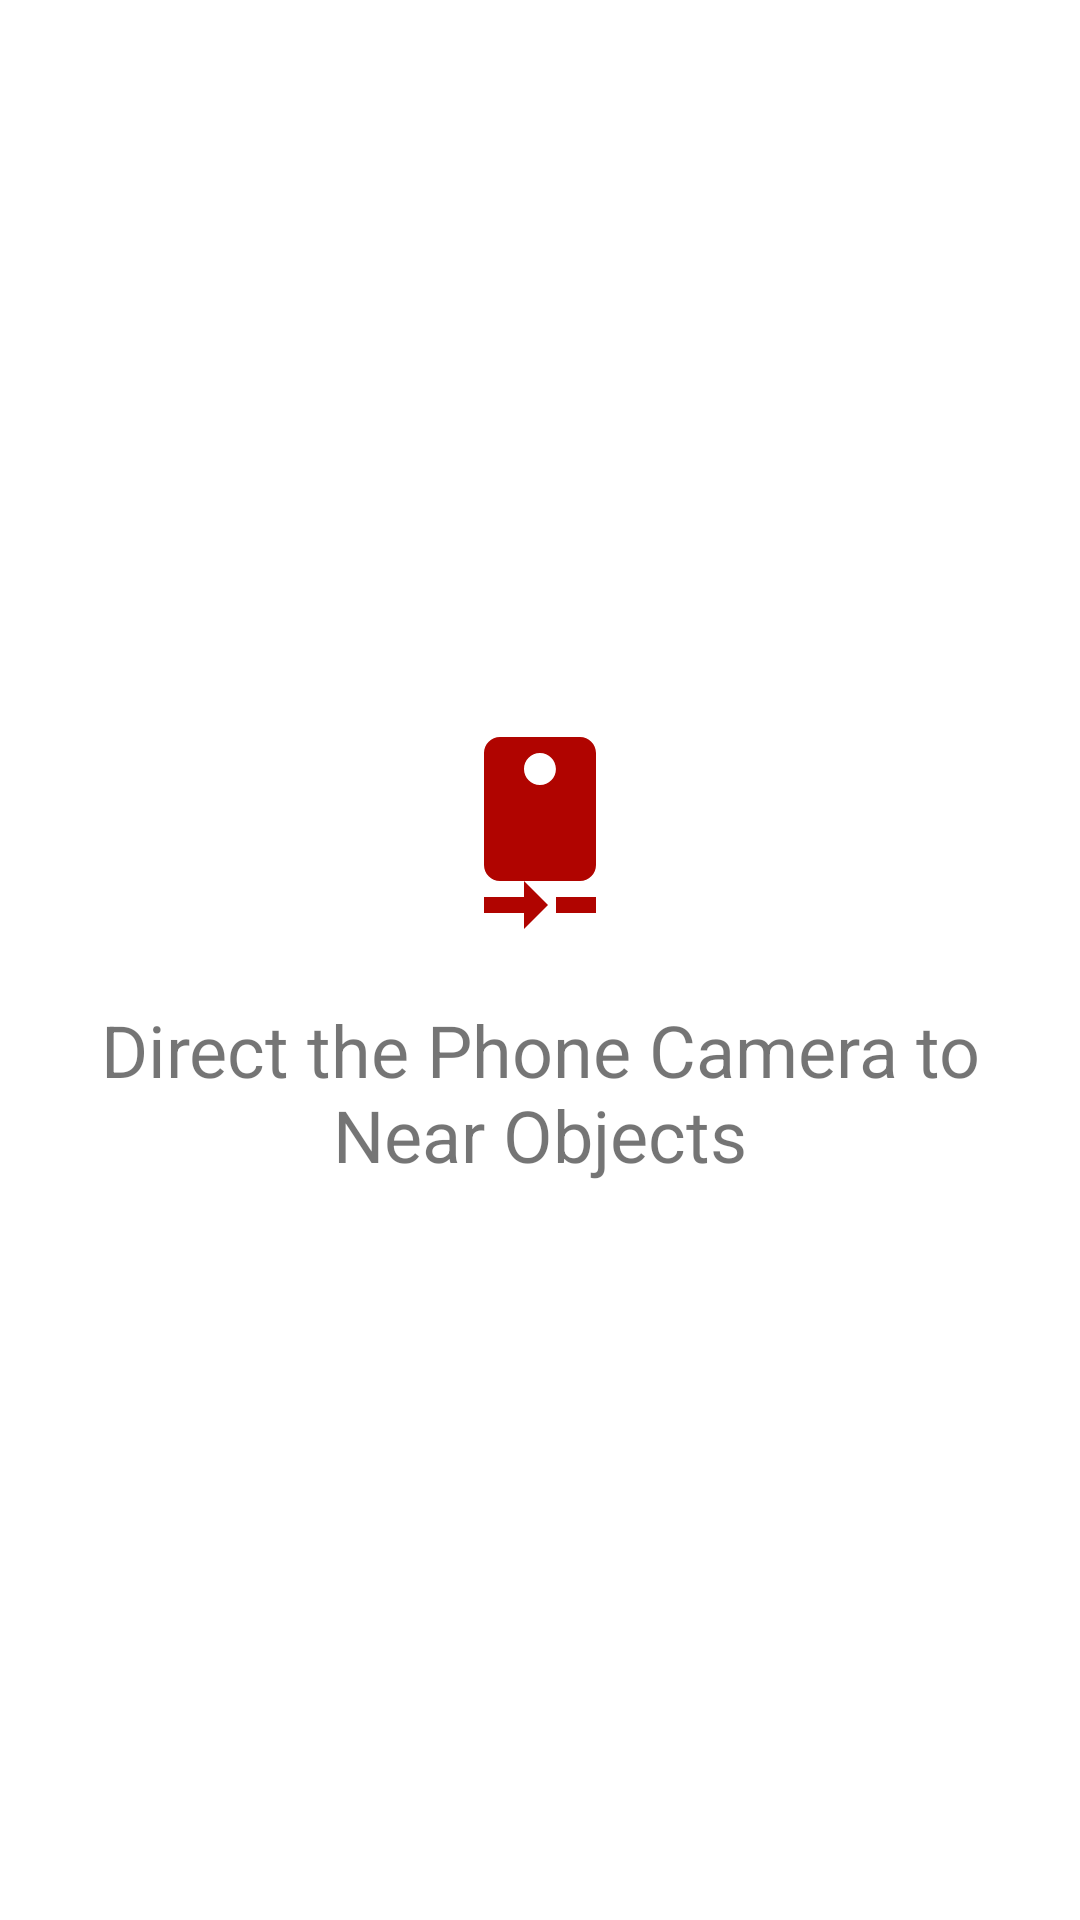

Write the Android layout XML for this screen, with the resource values it uses.
<!-- AndroidManifest.xml: application theme Theme.Realtime_object -->
<!-- res/layout/fragment_direct_phone.xml -->
<?xml version="1.0" encoding="utf-8"?>
<LinearLayout xmlns:android="http://schemas.android.com/apk/res/android"
    android:layout_width="match_parent"
    android:layout_height="match_parent"
    android:orientation="vertical"
    android:gravity="center"
    android:padding="16dp">

    <ImageView
        android:layout_width="64dp"
        android:layout_height="64dp"
        android:src="@drawable/baseline_camera_rear_24"
        android:contentDescription="@string/direct_phone_image_desc" />

    <TextView
        android:layout_width="wrap_content"
        android:layout_height="wrap_content"
        android:layout_marginTop="24dp"
        android:text="@string/direct_phone_explanation"
        android:textSize="24sp"
        android:textAlignment="center" />

</LinearLayout>
<!-- resources referenced by this layout -->
<resources>
  <!-- drawable baseline_camera_rear_24 (drawable) -->
  <vector android:height="24dp" android:tint="#B00400"
      android:viewportHeight="24" android:viewportWidth="24"
      android:width="24dp" xmlns:android="http://schemas.android.com/apk/res/android">
      <path android:fillColor="@android:color/white" android:pathData="M10,20L5,20v2h5v2l3,-3 -3,-3v2zM14,20v2h5v-2h-5zM17,0L7,0C5.9,0 5,0.9 5,2v14c0,1.1 0.9,2 2,2h10c1.1,0 2,-0.9 2,-2L19,2c0,-1.1 -0.9,-2 -2,-2zM12,6c-1.11,0 -2,-0.9 -2,-2s0.89,-2 1.99,-2 2,0.9 2,2C14,5.1 13.1,6 12,6z"/>
  </vector>
  <string name="direct_phone_explanation">Direct the Phone Camera to Near Objects</string>
  <string name="direct_phone_image_desc">Find Object!</string>
  <style name="Theme.Realtime_object" parent="Theme.MaterialComponents.DayNight.DarkActionBar">
          
          <item name="colorPrimary">@color/main_red</item>
          <item name="colorPrimaryVariant">@color/main_red</item>
          <item name="colorOnPrimary">@color/white</item>
          
          <item name="colorSecondary">@color/main_yellow</item>
  
          <item name="colorSecondaryVariant">@color/main_yellow</item>
          <item name="colorOnSecondary">@color/black</item>
          
          <item name="android:statusBarColor" tools:targetApi="l">?attr/colorPrimaryVariant</item>
          
      </style>
  <color name="main_red">#BB0400</color>
  <color name="white">#FFFFFFFF</color>
  <color name="main_yellow">#E8E029</color>
  <color name="black">#FF000000</color>
</resources>
